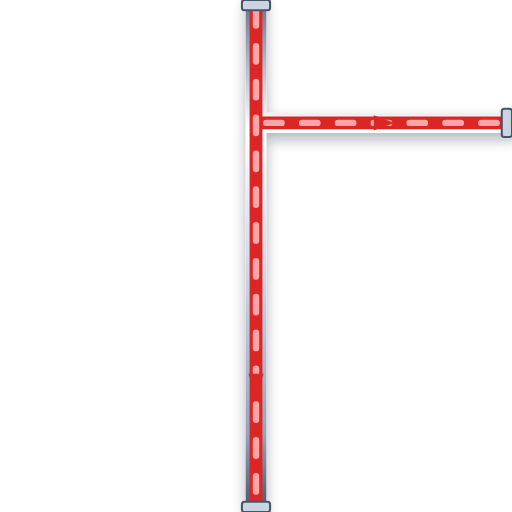
t = 0.00 s
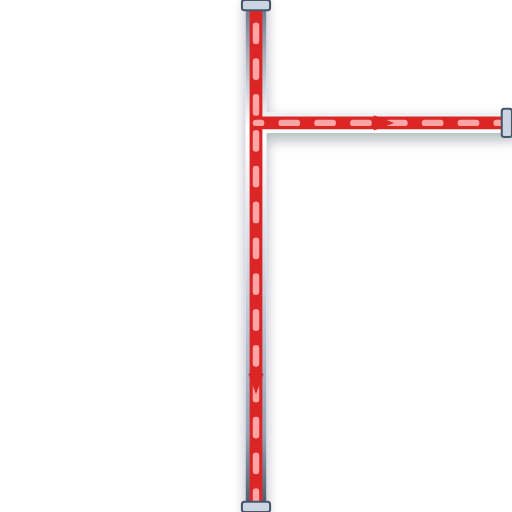
t = 0.20 s
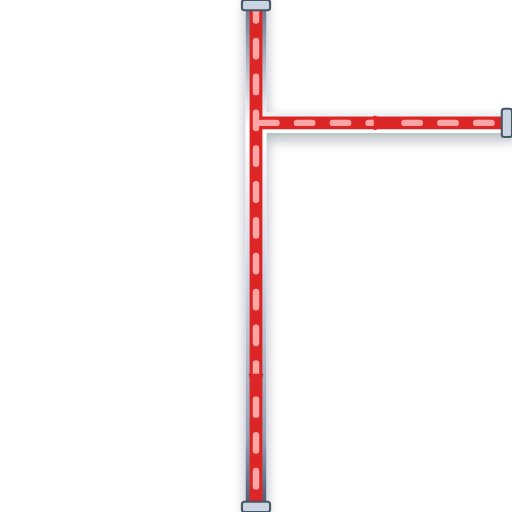
t = 0.40 s
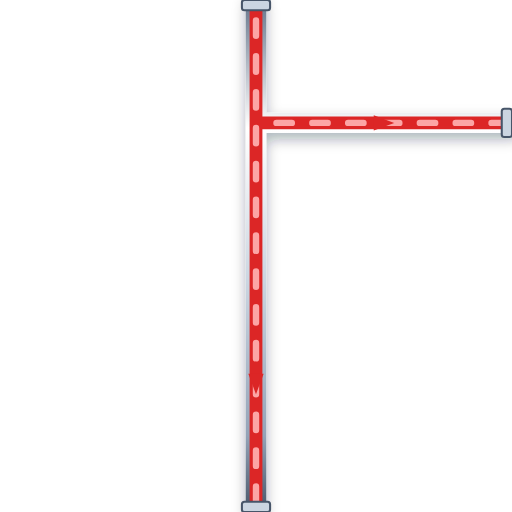
t = 0.60 s

The animated SVG that drew these frames (rendered in a browser with its animation timeline set to each time). Animation: 1 CSS @keyframes rule; one cycle of 0.80 s, repeats indefinitely.

<svg xmlns="http://www.w3.org/2000/svg" viewBox="0 0 200 200" width="200" height="200">
  <defs>
    <style>
      @keyframes p-flow-anim {
        from { stroke-dashoffset: 24; } to { stroke-dashoffset: 0; }
      }
      .anim-p-flow {
        stroke-dasharray: 6 8;
        animation: p-flow-anim 0.8s linear infinite;
      }
    </style>
    <filter id="ssPipeShadow" x="-15%" y="-15%" width="130%" height="130%">
      <feDropShadow dx="0" dy="2.5" stdDeviation="2.5" flood-color="#0f172a" flood-opacity="0.32" />
    </filter>
    <linearGradient id="ssPipeGradH" x1="0%" y1="0%" x2="0%" y2="100%">
      <stop offset="0%" stop-color="#64748b" /><stop offset="25%" stop-color="#ffffff" />
      <stop offset="55%" stop-color="#cbd5e1" /><stop offset="85%" stop-color="#94a3b8" /><stop offset="100%" stop-color="#475569" />
    </linearGradient>
  </defs>

  <!-- Stainless Steel 316 Outer Casing (8px with 3D Drop Shadow) -->
  <path d="M 100 0 L 100 200 M 100 48 L 200 48" stroke="url(#ssPipeGradH)" stroke-width="8" fill="none" stroke-linecap="round" stroke-linejoin="round" filter="url(#ssPipeShadow)"/>

  <!-- Process Fluid Core (5px) -->
  <path d="M 100 0 L 100 200 M 100 48 L 200 48" stroke="#DC2626" stroke-width="5" fill="none" stroke-linecap="round" stroke-linejoin="round"/>

  <!-- Animated Fluid Flow Stream Dashes (2.5px) -->
  <path d="M 100 0 L 100 200 M 100 48 L 200 48" stroke="#FCA5A5" stroke-width="2.5" fill="none" stroke-linejoin="round" stroke-linecap="round" class="anim-p-flow"/>

  <!-- Directional Flow Arrow -->
  <polygon points="97,146 100,154 103,146" fill="#DC2626" /> <polygon points="146,45 154,48 146,51" fill="#DC2626" />

  <!-- ANSI Flange Connection Collars -->
  <rect x="94.5" y="0" width="11" height="4" rx="1" fill="#cbd5e1" stroke="#475569" stroke-width="0.8"/>
  <rect x="94.5" y="196" width="11" height="4" rx="1" fill="#cbd5e1" stroke="#475569" stroke-width="0.8"/>
  <rect x="196" y="42.5" width="4" height="11" rx="1" fill="#cbd5e1" stroke="#475569" stroke-width="0.8"/>
</svg>
